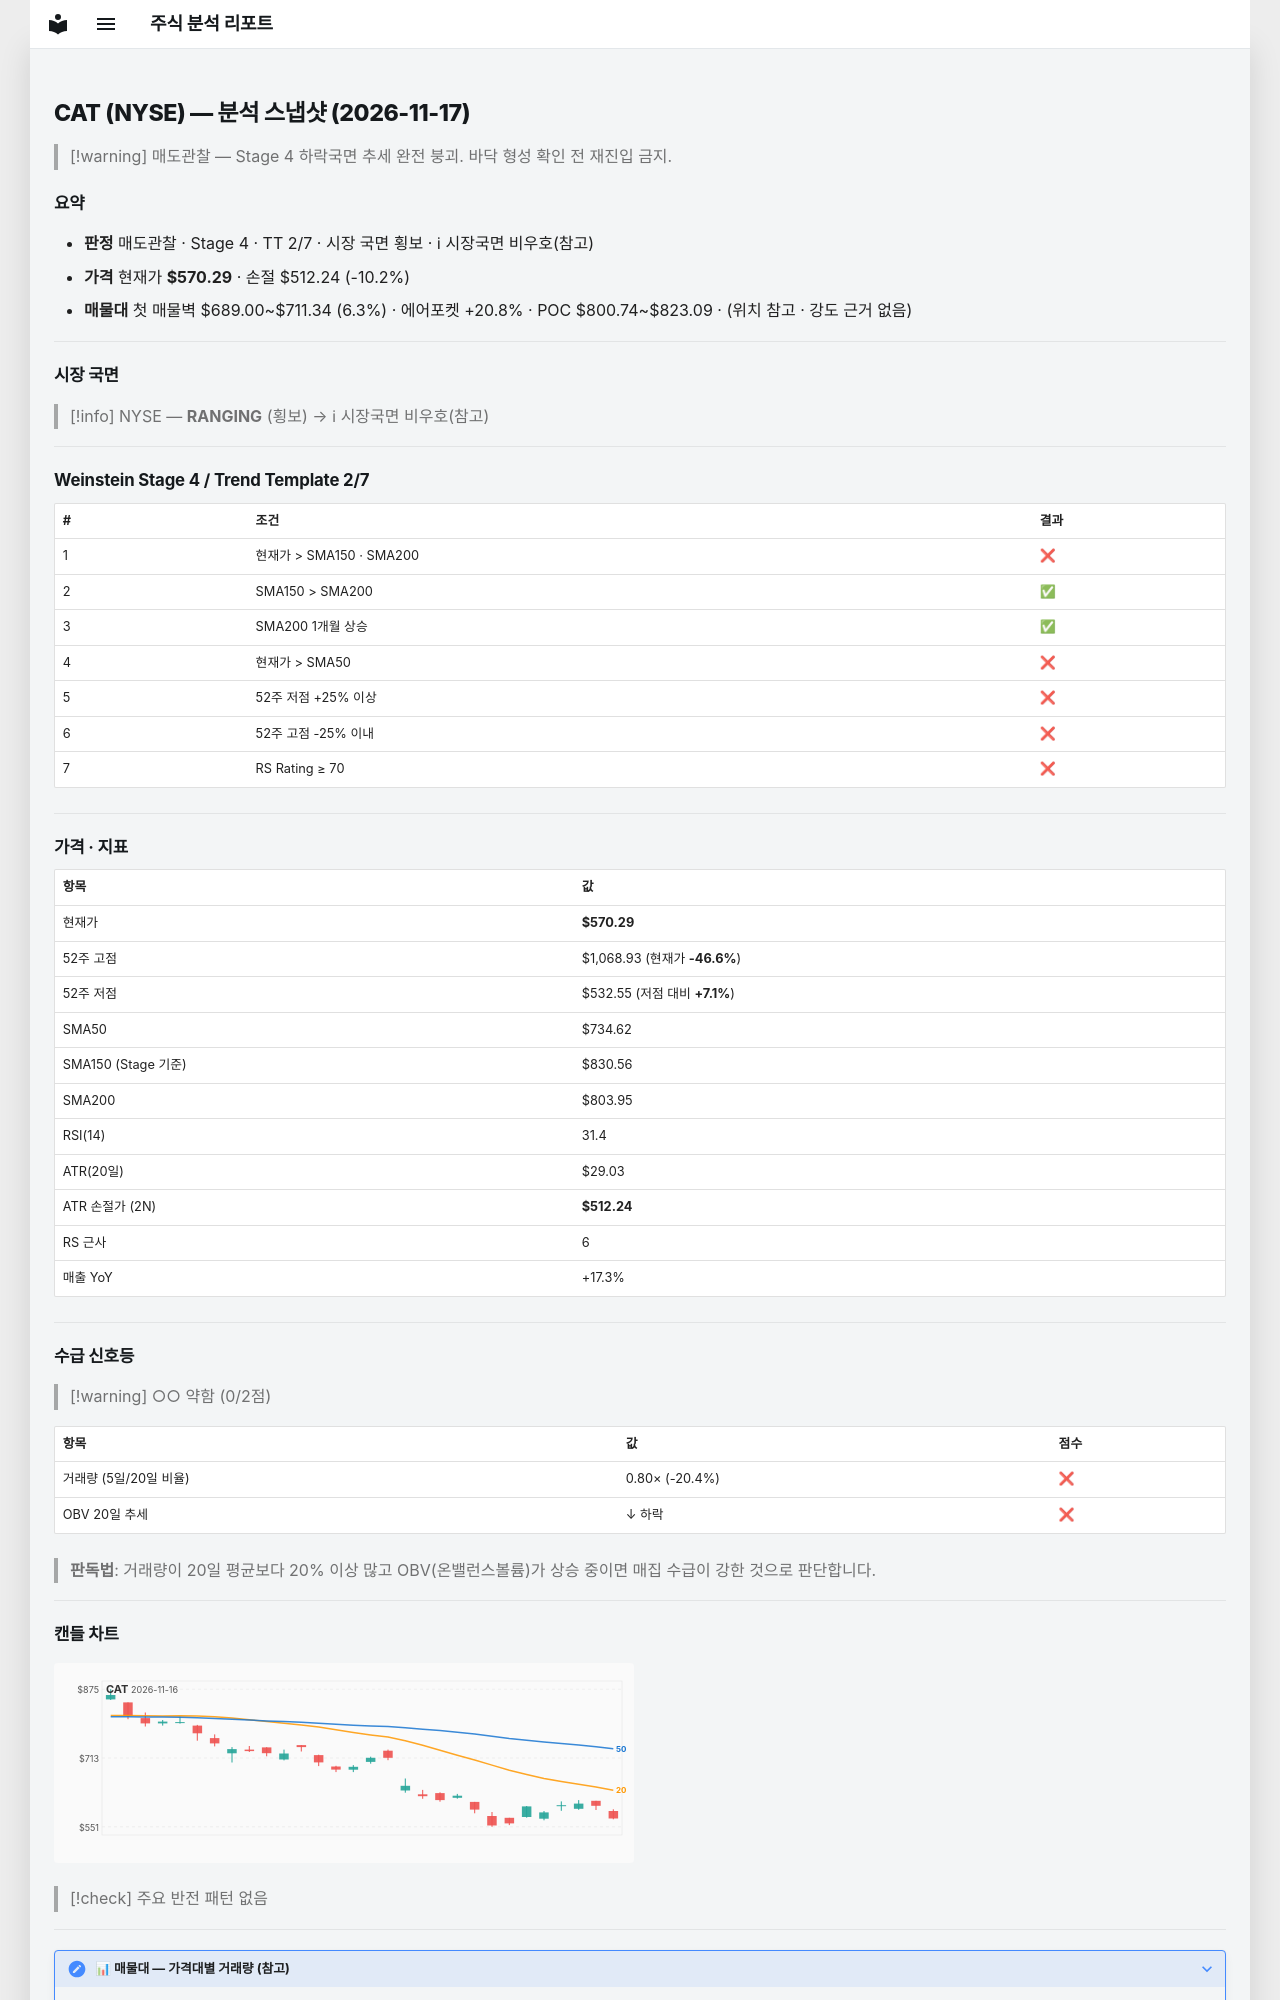

repository: soloandco/stock-reports · page: snapshots/CAT-2026-11-17/index.html · generator: mkdocs

---
type: analysis-snapshot
title: CAT 분석 스냅샷
ticker: CAT
market: NYSE
created: 2026-11-17
updated: 2026-11-17
bar-date: 2026-11-16
verdict: 매도관찰
real-rr: 8.59
sma50-gap-pct: -22.4
weekly-position: 저항대아래
weekly-overhead-price: 1068.93
weekly-overhead-pct: 87.4
stage: 4
trend-template-score: 2
tt-max: 7
ma-set: sma-50-150-200
price: 570.2899780273438
stop-price: 512.239005412293
market-regime: RANGING
supply-demand-score: 0/2
supply-demand-label: 약함
status: tracking
tags:
  - stock-agent
  - watchlist
  - CAT
  - analysis
related:
  - "[[analysis-template]]"
---

# CAT (NYSE) — 분석 스냅샷 (2026-11-17)

> [!warning] 매도관찰 — Stage 4 하락국면
> 추세 완전 붕괴. 바닥 형성 확인 전 재진입 금지.

## 요약

- **판정** 매도관찰 · Stage 4 · TT 2/7 · 시장 국면 횡보 · ℹ 시장국면 비우호(참고)
- **가격** 현재가 **$570.29** · 손절 $512.24 (-10.2%)
- **매물대** 첫 매물벽 $689.00~$711.34 (6.3%) · 에어포켓 +20.8% · POC $800.74~$823.09 · (위치 참고 · 강도 근거 없음)

---

## 시장 국면

> [!info] NYSE — **RANGING** (횡보) → ℹ 시장국면 비우호(참고)

---

## Weinstein Stage 4 / Trend Template 2/7

| # | 조건 | 결과 |
|---|------|------|
| 1 | 현재가 > SMA150 · SMA200 | ❌ |
| 2 | SMA150 > SMA200 | ✅ |
| 3 | SMA200 1개월 상승 | ✅ |
| 4 | 현재가 > SMA50 | ❌ |
| 5 | 52주 저점 +25% 이상 | ❌ |
| 6 | 52주 고점 -25% 이내 | ❌ |
| 7 | RS Rating ≥ 70 | ❌ |

---

## 가격 · 지표

| 항목 | 값 |
|------|---|
| 현재가 | **$570.29** |
| 52주 고점 | $1,068.93 (현재가 **-46.6%**) |
| 52주 저점 | $532.55 (저점 대비 **+7.1%**) |
| SMA50 | $734.62 |
| SMA150 (Stage 기준) | $830.56 |
| SMA200 | $803.95 |
| RSI(14) | 31.4 |
| ATR(20일) | $29.03 |
| ATR 손절가 (2N) | **$512.24** |
| RS 근사 | 6 |
| 매출 YoY | +17.3% |

---
## 수급 신호등

> [!warning] ○○ 약함 (0/2점)

| 항목 | 값 | 점수 |
|------|------|------|
| 거래량 (5일/20일 비율) | 0.80× (-20.4%) | ❌ |
| OBV 20일 추세 | ↓ 하락 | ❌ |

> **판독법**: 거래량이 20일 평균보다 20% 이상 많고 OBV(온밸런스볼륨)가 상승 중이면 매집 수급이 강한 것으로 판단합니다.

---
